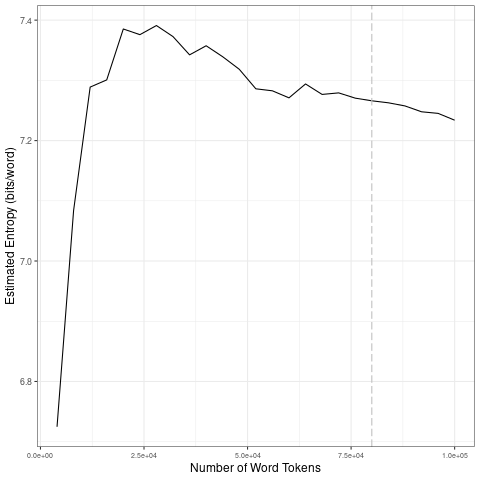

Values plotted in this chart, from the file beside it:
file, entropy.Corpus.Size, entropy.Entropy, sd.Corpus.Size, sd.SD
data/covid-clean/2020_by_es/2020-05-09_t…, 4000, 6.725, 20000, 0.2657
data/covid-clean/2020_by_es/2020-05-09_t…, 8000, 7.084, 40000, 0.01859
data/covid-clean/2020_by_es/2020-05-09_t…, 12000, 7.289, 60000, 0.02835
data/covid-clean/2020_by_es/2020-05-09_t…, 16000, 7.301, 80000, 0.01069
data/covid-clean/2020_by_es/2020-05-09_t…, 20000, 7.385, 1e+05, 0.01125
data/covid-clean/2020_by_es/2020-05-09_t…, 24000, 7.376, 20000, 0.2657
data/covid-clean/2020_by_es/2020-05-09_t…, 28000, 7.391, 40000, 0.01859
data/covid-clean/2020_by_es/2020-05-09_t…, 32000, 7.373, 60000, 0.02835
data/covid-clean/2020_by_es/2020-05-09_t…, 36000, 7.342, 80000, 0.01069
data/covid-clean/2020_by_es/2020-05-09_t…, 40000, 7.357, 1e+05, 0.01125
data/covid-clean/2020_by_es/2020-05-09_t…, 44000, 7.339, 20000, 0.2657
data/covid-clean/2020_by_es/2020-05-09_t…, 48000, 7.318, 40000, 0.01859
data/covid-clean/2020_by_es/2020-05-09_t…, 52000, 7.286, 60000, 0.02835
data/covid-clean/2020_by_es/2020-05-09_t…, 56000, 7.283, 80000, 0.01069
data/covid-clean/2020_by_es/2020-05-09_t…, 60000, 7.271, 1e+05, 0.01125
data/covid-clean/2020_by_es/2020-05-09_t…, 64000, 7.294, 20000, 0.2657
data/covid-clean/2020_by_es/2020-05-09_t…, 68000, 7.277, 40000, 0.01859
data/covid-clean/2020_by_es/2020-05-09_t…, 72000, 7.279, 60000, 0.02835
data/covid-clean/2020_by_es/2020-05-09_t…, 76000, 7.27, 80000, 0.01069
data/covid-clean/2020_by_es/2020-05-09_t…, 80000, 7.266, 1e+05, 0.01125
data/covid-clean/2020_by_es/2020-05-09_t…, 84000, 7.263, 20000, 0.2657
data/covid-clean/2020_by_es/2020-05-09_t…, 88000, 7.258, 40000, 0.01859
data/covid-clean/2020_by_es/2020-05-09_t…, 92000, 7.248, 60000, 0.02835
data/covid-clean/2020_by_es/2020-05-09_t…, 96000, 7.245, 80000, 0.01069
data/covid-clean/2020_by_es/2020-05-09_t…, 1e+05, 7.234, 1e+05, 0.01125
